Image classification data set "images_part" (erythropygia/CNN-FashionModel on GitHub). Class labels (3): gomlek, pantolon, t-shirt.

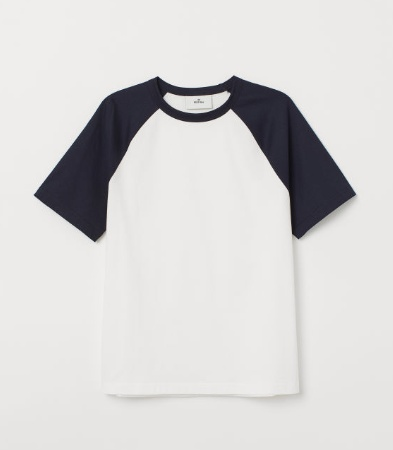
Label: t-shirt

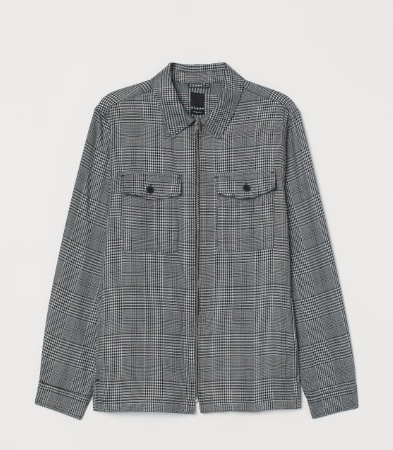
Label: gomlek

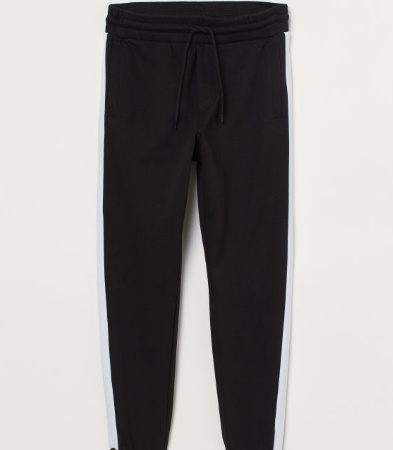
Label: pantolon

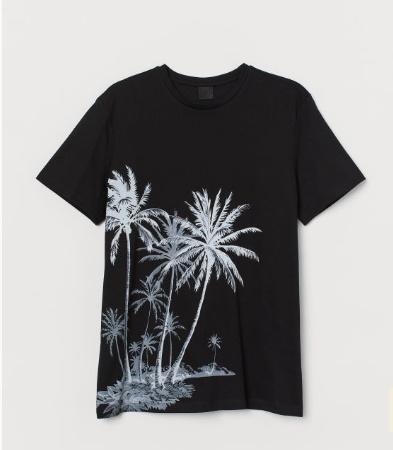
Label: t-shirt

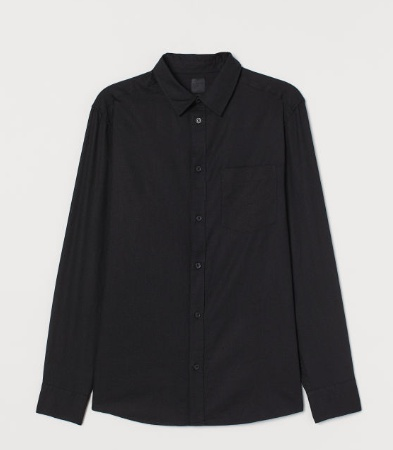
Label: gomlek

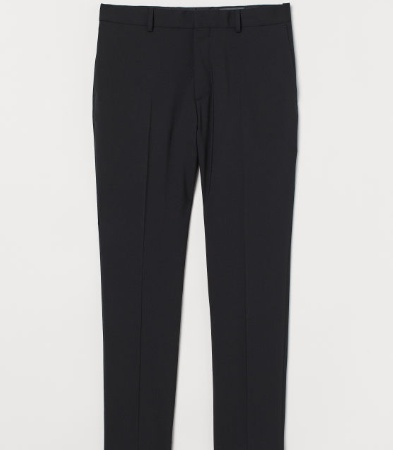
Label: pantolon
